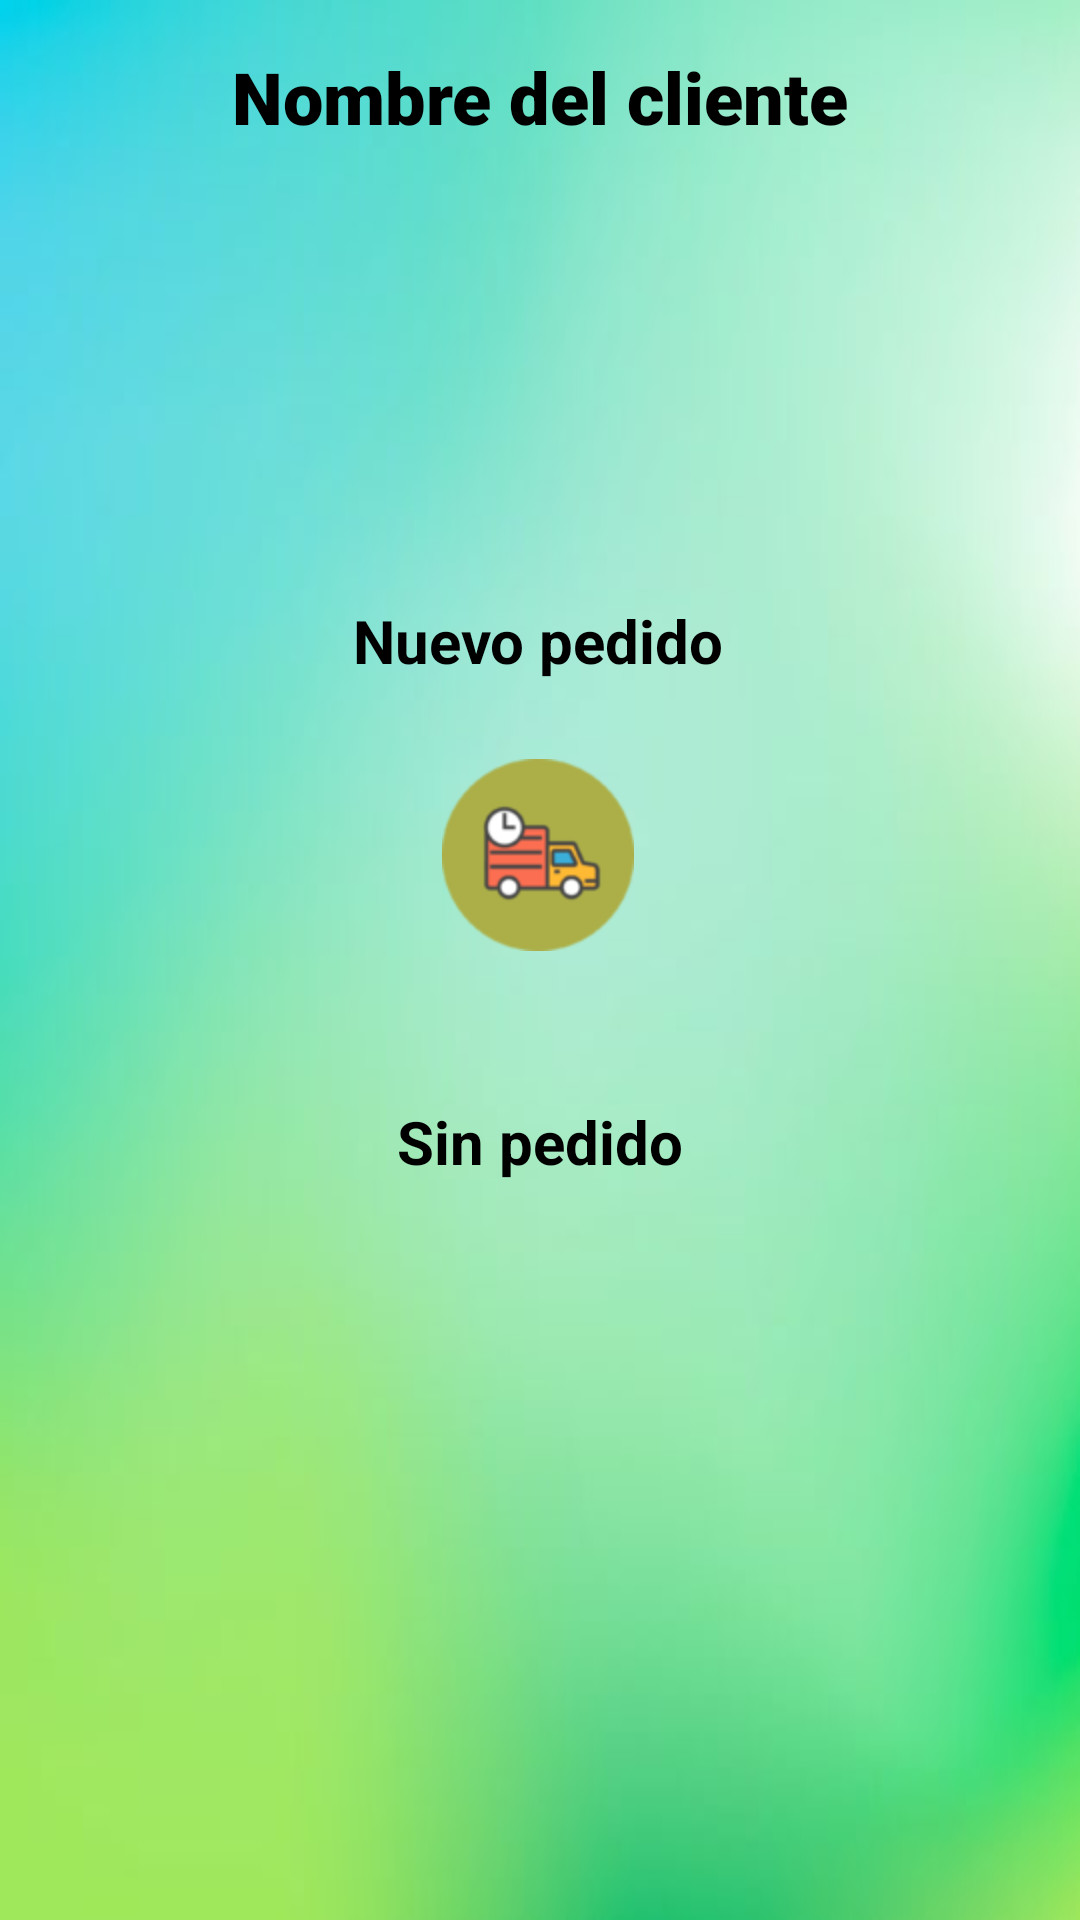

Write the Android layout XML for this screen, with the resource values it uses.
<!-- AndroidManifest.xml: application theme Theme.CRMPovasa -->
<!-- res/layout/activity_quiere_comprar.xml -->
<?xml version="1.0" encoding="utf-8"?>
<androidx.constraintlayout.widget.ConstraintLayout xmlns:android="http://schemas.android.com/apk/res/android"
    xmlns:app="http://schemas.android.com/apk/res-auto"
    xmlns:tools="http://schemas.android.com/tools"
    android:layout_width="match_parent"
    android:layout_height="match_parent"
    android:background="@mipmap/fondoverde"
    tools:context=".ActivityQuiereComprar">

    <TextView
        android:id="@+id/textRuta2"
        android:layout_width="wrap_content"
        android:layout_height="wrap_content"
        android:layout_marginTop="16dp"
        android:fontFamily="sans-serif-black"
        android:text="Ruta"
        android:textColor="#000000"
        android:textSize="24sp"
        android:textStyle="bold"
        app:layout_constraintEnd_toEndOf="parent"
        app:layout_constraintHorizontal_bias="0.498"
        app:layout_constraintStart_toStartOf="parent"
        app:layout_constraintTop_toTopOf="parent" />

    <androidx.constraintlayout.widget.ConstraintLayout
        android:layout_width="match_parent"
        android:layout_height="match_parent"
        android:background="@mipmap/fondoverde"
        tools:context=".ActivityPrin">

        <ImageButton
            android:id="@+id/imageButtonBackQuiereComp"
            android:layout_width="30dp"
            android:layout_height="30dp"
            android:layout_marginStart="10dp"
            android:layout_marginTop="16dp"
            android:backgroundTint="#00FFFFFF"
            app:layout_constraintStart_toStartOf="parent"
            app:layout_constraintTop_toTopOf="parent"
            app:srcCompat="@mipmap/backicon" />

        <TextView
            android:id="@+id/textNombreClienteQ"
            android:layout_width="300dp"
            android:layout_height="wrap_content"
            android:layout_marginTop="16dp"
            android:fontFamily="sans-serif-black"
            android:text="Nombre del cliente"
            android:textAlignment="center"
            android:textColor="#000000"
            android:textSize="24sp"
            android:textStyle="bold"
            app:layout_constraintEnd_toEndOf="parent"
            app:layout_constraintStart_toStartOf="parent"
            app:layout_constraintTop_toTopOf="parent" />

        <TextView
            android:id="@+id/textView4"
            android:layout_width="wrap_content"
            android:layout_height="wrap_content"
            android:layout_marginTop="200dp"
            android:text="Nuevo pedido"
            android:textColor="#000000"
            android:textSize="20sp"
            android:textStyle="bold"
            app:layout_constraintEnd_toEndOf="parent"
            app:layout_constraintHorizontal_bias="0.498"
            app:layout_constraintStart_toStartOf="parent"
            app:layout_constraintTop_toTopOf="parent" />

        <TextView
            android:id="@+id/textView5"
            android:layout_width="wrap_content"
            android:layout_height="wrap_content"
            android:layout_marginTop="40dp"
            android:text="Sin pedido"
            android:textColor="#000000"
            android:textSize="20sp"
            android:textStyle="bold"
            app:layout_constraintEnd_toEndOf="parent"
            app:layout_constraintStart_toStartOf="parent"
            app:layout_constraintTop_toBottomOf="@+id/imageButtonNuevoPedido" />

        <ImageButton
            android:id="@+id/imageButtonSinPedido"
            android:layout_width="wrap_content"
            android:layout_height="wrap_content"
            android:layout_marginTop="16dp"
            android:backgroundTint="#00FFFFFF"
            app:layout_constraintEnd_toEndOf="parent"
            app:layout_constraintStart_toStartOf="parent"
            app:layout_constraintTop_toBottomOf="@+id/textView5"
            app:srcCompat="@mipmap/nocomproicon" />

        <ImageButton
            android:id="@+id/imageButtonNuevoPedido"
            android:layout_width="wrap_content"
            android:layout_height="wrap_content"
            android:layout_marginTop="16dp"
            android:backgroundTint="#00FFFFFF"
            app:layout_constraintEnd_toEndOf="parent"
            app:layout_constraintHorizontal_bias="0.498"
            app:layout_constraintStart_toStartOf="parent"
            app:layout_constraintTop_toBottomOf="@+id/textView4"
            app:srcCompat="@mipmap/comproicon" />

    </androidx.constraintlayout.widget.ConstraintLayout>

</androidx.constraintlayout.widget.ConstraintLayout>
<!-- resources referenced by this layout -->
<resources>
  <!-- mipmap comproicon: png bitmap (mipmap-hdpi, 5973 bytes) -->
  <!-- mipmap fondoverde: jpg bitmap (mipmap-hdpi, 7297 bytes) -->
  <style name="Theme.CRMPovasa" parent="Base.Theme.CRMPovasa" />
  <style name="Base.Theme.CRMPovasa" parent="Theme.Material3.DayNight.NoActionBar">
          
          
      </style>
</resources>
